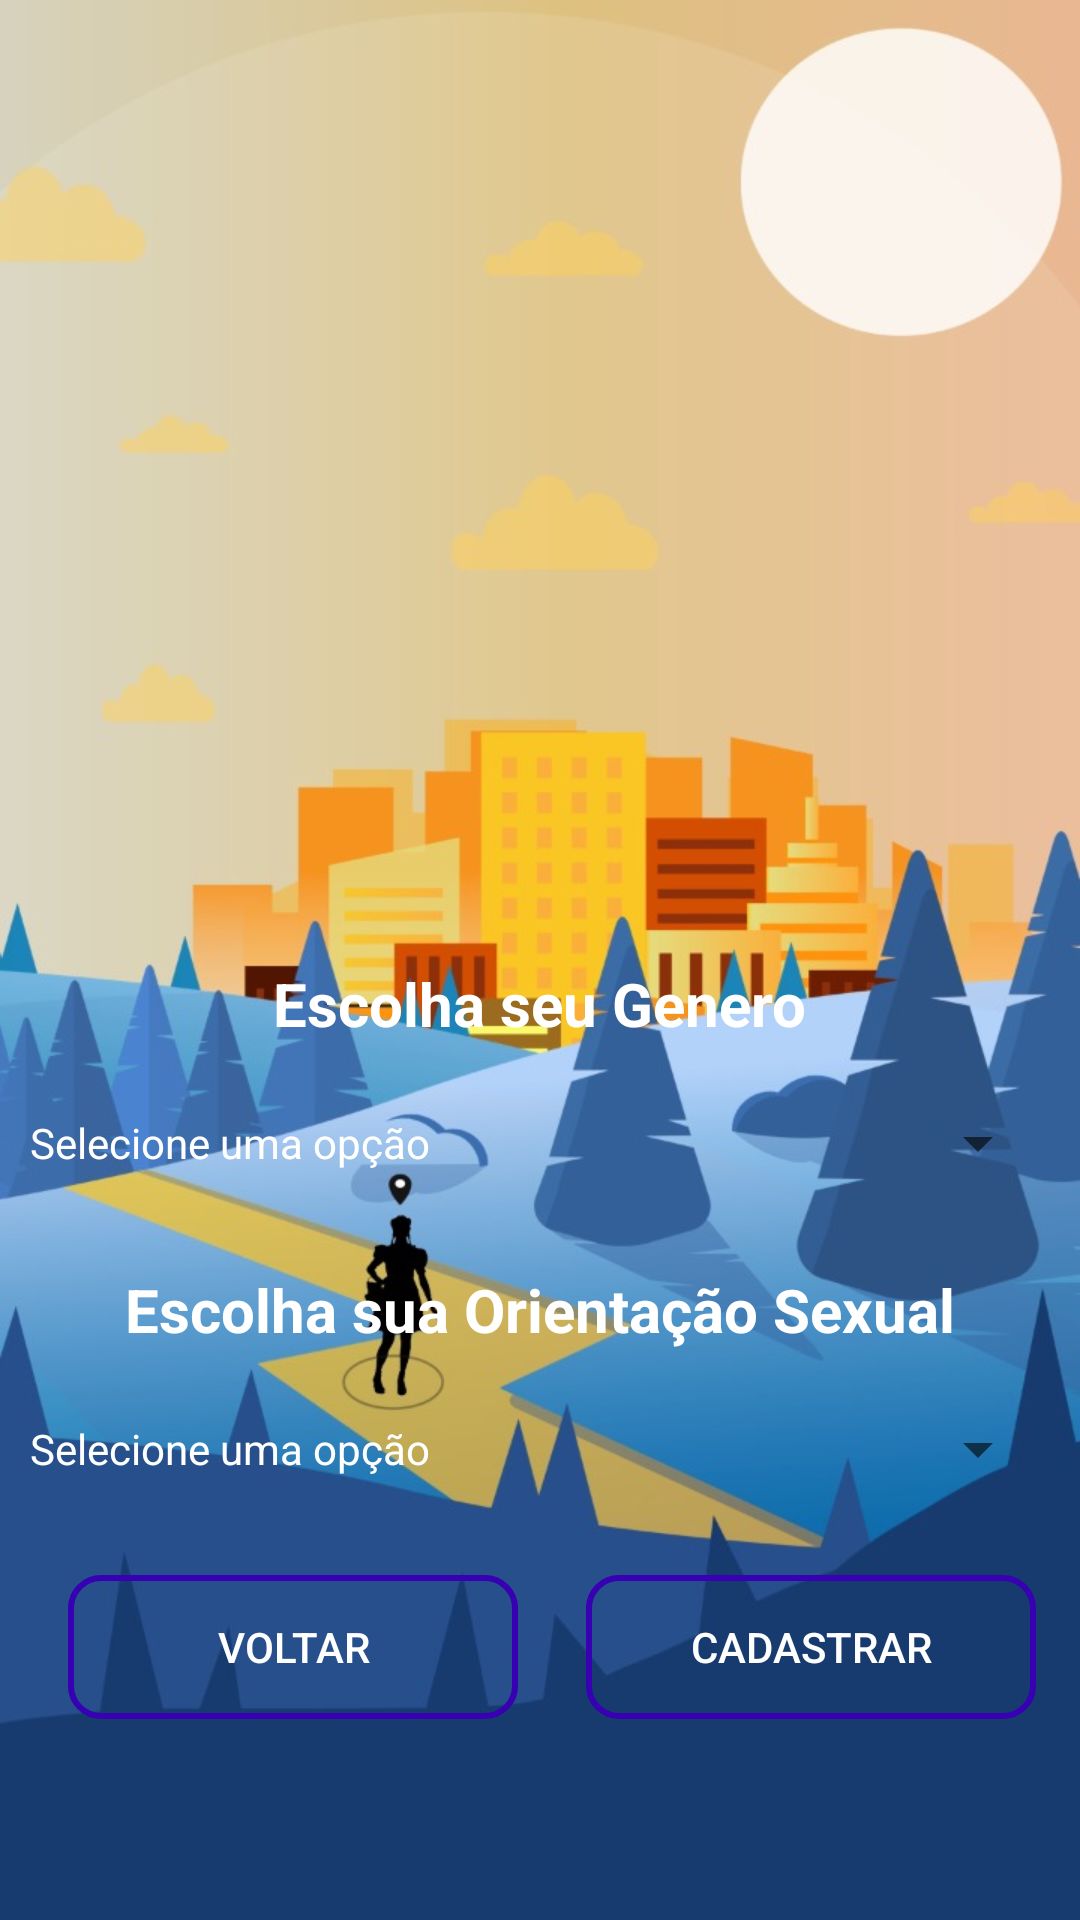

Write the Android layout XML for this screen, with the resource values it uses.
<!-- AndroidManifest.xml: application theme Theme.AppDorothy -->
<!-- res/layout/activity_form_cadastro3.xml -->
<?xml version="1.0" encoding="utf-8"?>
<androidx.core.widget.NestedScrollView xmlns:app="http://schemas.android.com/apk/res-auto"
    xmlns:tools="http://schemas.android.com/tools"
    android:layout_width="match_parent"
    android:layout_height="match_parent"
    android:fillViewport="true"
    xmlns:android="http://schemas.android.com/apk/res/android">

    <androidx.constraintlayout.widget.ConstraintLayout
        android:id="@+id/container"
        android:layout_width="match_parent"
        android:layout_height="match_parent"
        android:background="@drawable/background"
        tools:context=".forms.FormLogin">




        <androidx.appcompat.widget.AppCompatTextView
            android:id="@+id/tv_genero"
            android:layout_width="wrap_content"
            android:layout_height="wrap_content"
            android:layout_marginStart="8dp"
            android:layout_marginEnd="8dp"
            android:layout_marginBottom="45dp"
            android:text="Escolha seu Genero"
            android:textColor="@color/white"
            android:textStyle="bold"
            android:textSize="20dp"
            app:layout_constraintBottom_toBottomOf="@id/spn_genero"
            app:layout_constraintEnd_toEndOf="parent"
            app:layout_constraintStart_toStartOf="parent"></androidx.appcompat.widget.AppCompatTextView>

        <androidx.appcompat.widget.AppCompatSpinner
            android:id="@+id/spn_genero"
            android:layout_width="match_parent"
            android:layout_height="wrap_content"
            android:layout_marginStart="10dp"
            android:layout_marginEnd="10dp"
            android:layout_marginBottom="30dp"
            android:entries="@array/genero"
            android:theme="@style/spinner_style"
            android:spinnerMode="dialog"
            app:layout_constraintBottom_toTopOf="@+id/tv_orientacao"
            app:layout_constraintEnd_toEndOf="parent"
            app:layout_constraintHorizontal_bias="0.0"
            app:layout_constraintStart_toStartOf="parent" />

        <androidx.appcompat.widget.AppCompatTextView
            android:id="@+id/tv_orientacao"
            android:layout_width="wrap_content"
            android:layout_height="wrap_content"
            android:layout_marginStart="8dp"
            android:layout_marginEnd="8dp"
            android:layout_marginBottom="45dp"
            android:text="Escolha sua Orientação Sexual"
            android:textColor="@color/white"
            android:textStyle="bold"
            android:textSize="20dp"
            app:layout_constraintBottom_toBottomOf="@id/spn_orientacao"
            app:layout_constraintEnd_toEndOf="parent"
            app:layout_constraintStart_toStartOf="parent"></androidx.appcompat.widget.AppCompatTextView>

        <androidx.appcompat.widget.AppCompatSpinner
            android:id="@+id/spn_orientacao"
            android:layout_width="match_parent"
            android:layout_height="wrap_content"
            android:layout_marginStart="10dp"
            android:layout_marginEnd="10dp"
            android:layout_marginBottom="30dp"
            android:entries="@array/orientacao"
            android:textColor="@color/white"
            android:textColorHint="#ffffff"
            android:theme="@style/spinner_style"
            android:spinnerMode="dialog"
            app:layout_constraintBottom_toTopOf="@+id/btn_cadastrar"
            app:layout_constraintEnd_toEndOf="parent"
            app:layout_constraintHorizontal_bias="0.0"
            app:layout_constraintStart_toStartOf="parent" />


        <androidx.appcompat.widget.AppCompatButton
            android:id="@+id/btn_voltar"
            android:layout_width="150dp"
            android:layout_height="wrap_content"
            android:layout_marginStart="8dp"
            android:layout_marginBottom="20dp"
            android:background="@drawable/bg_button_white"
            android:text="Voltar"
            android:textColor="@color/white"
            app:layout_constraintBottom_toTopOf="@+id/tv_tem_cadastro"
            app:layout_constraintEnd_toStartOf="@+id/btn_cadastrar"
            app:layout_constraintHorizontal_bias="0.5"
            app:layout_constraintStart_toStartOf="parent" />

        <androidx.appcompat.widget.AppCompatButton
            android:id="@+id/btn_cadastrar"
            android:layout_width="150dp"
            android:layout_height="wrap_content"
            android:layout_marginStart="8dp"
            android:layout_marginBottom="20dp"
            android:background="@drawable/bg_button_white"
            android:text="Cadastrar"
            android:textColor="@color/white"
            app:layout_constraintBottom_toTopOf="@+id/tv_tem_cadastro"
            app:layout_constraintEnd_toEndOf="parent"
            app:layout_constraintHorizontal_bias="0.5"
            app:layout_constraintStart_toEndOf="@+id/btn_voltar" />

        <androidx.appcompat.widget.AppCompatTextView
            android:id="@+id/tv_tem_cadastro"
            android:layout_width="wrap_content"
            android:layout_height="wrap_content"
            android:layout_marginStart="8dp"
            android:layout_marginEnd="8dp"
            android:layout_marginBottom="20dp"
            android:text="Ja possui Cadastro?"
            android:textColor="@color/white"
            android:textSize="20dp"
            android:visibility="invisible"
            app:layout_constraintBottom_toBottomOf="parent"
            app:layout_constraintEnd_toEndOf="parent"
            app:layout_constraintStart_toStartOf="parent"></androidx.appcompat.widget.AppCompatTextView>

    </androidx.constraintlayout.widget.ConstraintLayout>
</androidx.core.widget.NestedScrollView>
<!-- resources referenced by this layout -->
<resources>
  <string-array name="genero">
  
          <item>Selecione uma opção</item>
          <item>Andrógeno</item>
          <item>Bi-gênero</item>
          <item>Gênero fluido</item>
          <item>Homem Cisgênero</item>
          <item>Homem Transgênero</item>
          <item>Mulher Cisgênero</item>
          <item>Mulher Transgênero</item>
          <item>Não-Binário</item>
          <item>Transgênero Não-Binário</item>
          <item>Travesti</item>
  
      </string-array>
  <string-array name="orientacao">
          <item>Selecione uma opção</item>
          <item>Assexual</item>
          <item>Bissexual</item>
          <item>Homossexual</item>
          <item>Heterossexual</item>
          <item>Pansexual</item>
  
      </string-array>
  <color name="white">#FFFFFFFF</color>
  <!-- drawable background: jpeg bitmap (drawable, 74258 bytes) -->
  <!-- drawable bg_button_white (drawable) -->
  <?xml version="1.0" encoding="utf-8"?>
  <shape xmlns:android="http://schemas.android.com/apk/res/android"
      android:shape="rectangle">
  
      <corners android:radius="10dp"/>
      <solid android:color="@android:color/transparent"/>
      <stroke android:color="@color/purple_700"
          android:width="2dp"
          />
  
  
      </shape>
  <style name="spinner_style">
          <item name="android:paddingLeft">0dp</item>
          <item name="android:dropDownWidth">533dp</item>
          <item name="android:showDividers">none</item>
          <item name="android:dividerHeight">0dp</item>
          <item name="android:spinnerItemStyle">@style/spinneritem_style</item>
          <item name="android:textColor">@color/black</item>
          <item name="android:dropDownHeight">70dp</item>
          <item name="android:scrollbarAlwaysDrawVerticalTrack">true</item>
          <item name="android:dropDownSelector">@android:color/white</item>
      </style>
  <style name="Theme.AppDorothy" parent="Theme.MaterialComponents.Light.NoActionBar">
          
          <item name="colorPrimary">@color/purple_500</item>
          <item name="colorPrimaryVariant">@color/black</item>
          <item name="colorOnPrimary">@color/white</item>
          
          <item name="colorSecondary">@color/teal_200</item>
          <item name="colorSecondaryVariant">@color/teal_700</item>
          <item name="colorOnSecondary">@color/black</item>
          
          <item name="android:statusBarColor" tools:targetApi="l">@color/white</item>
          <item name="android:windowLightStatusBar" tools:targetApi="23">@color/white</item>
          
          <item name="windowActionBar">true</item>
          <item name="windowActionModeOverlay">true</item>
          <item name="windowActionBarOverlay">true</item>
          <item name="windowNoTitle">true</item>
      </style>
  <color name="purple_700">#FF3700B3</color>
  <style name="spinneritem_style">
          <item name="android:textColor">@color/white</item>
      </style>
  <color name="black">#FF000000</color>
  <color name="purple_500">#FF6200EE</color>
  <color name="teal_200">#FF03DAC5</color>
  <color name="teal_700">#FF018786</color>
</resources>
